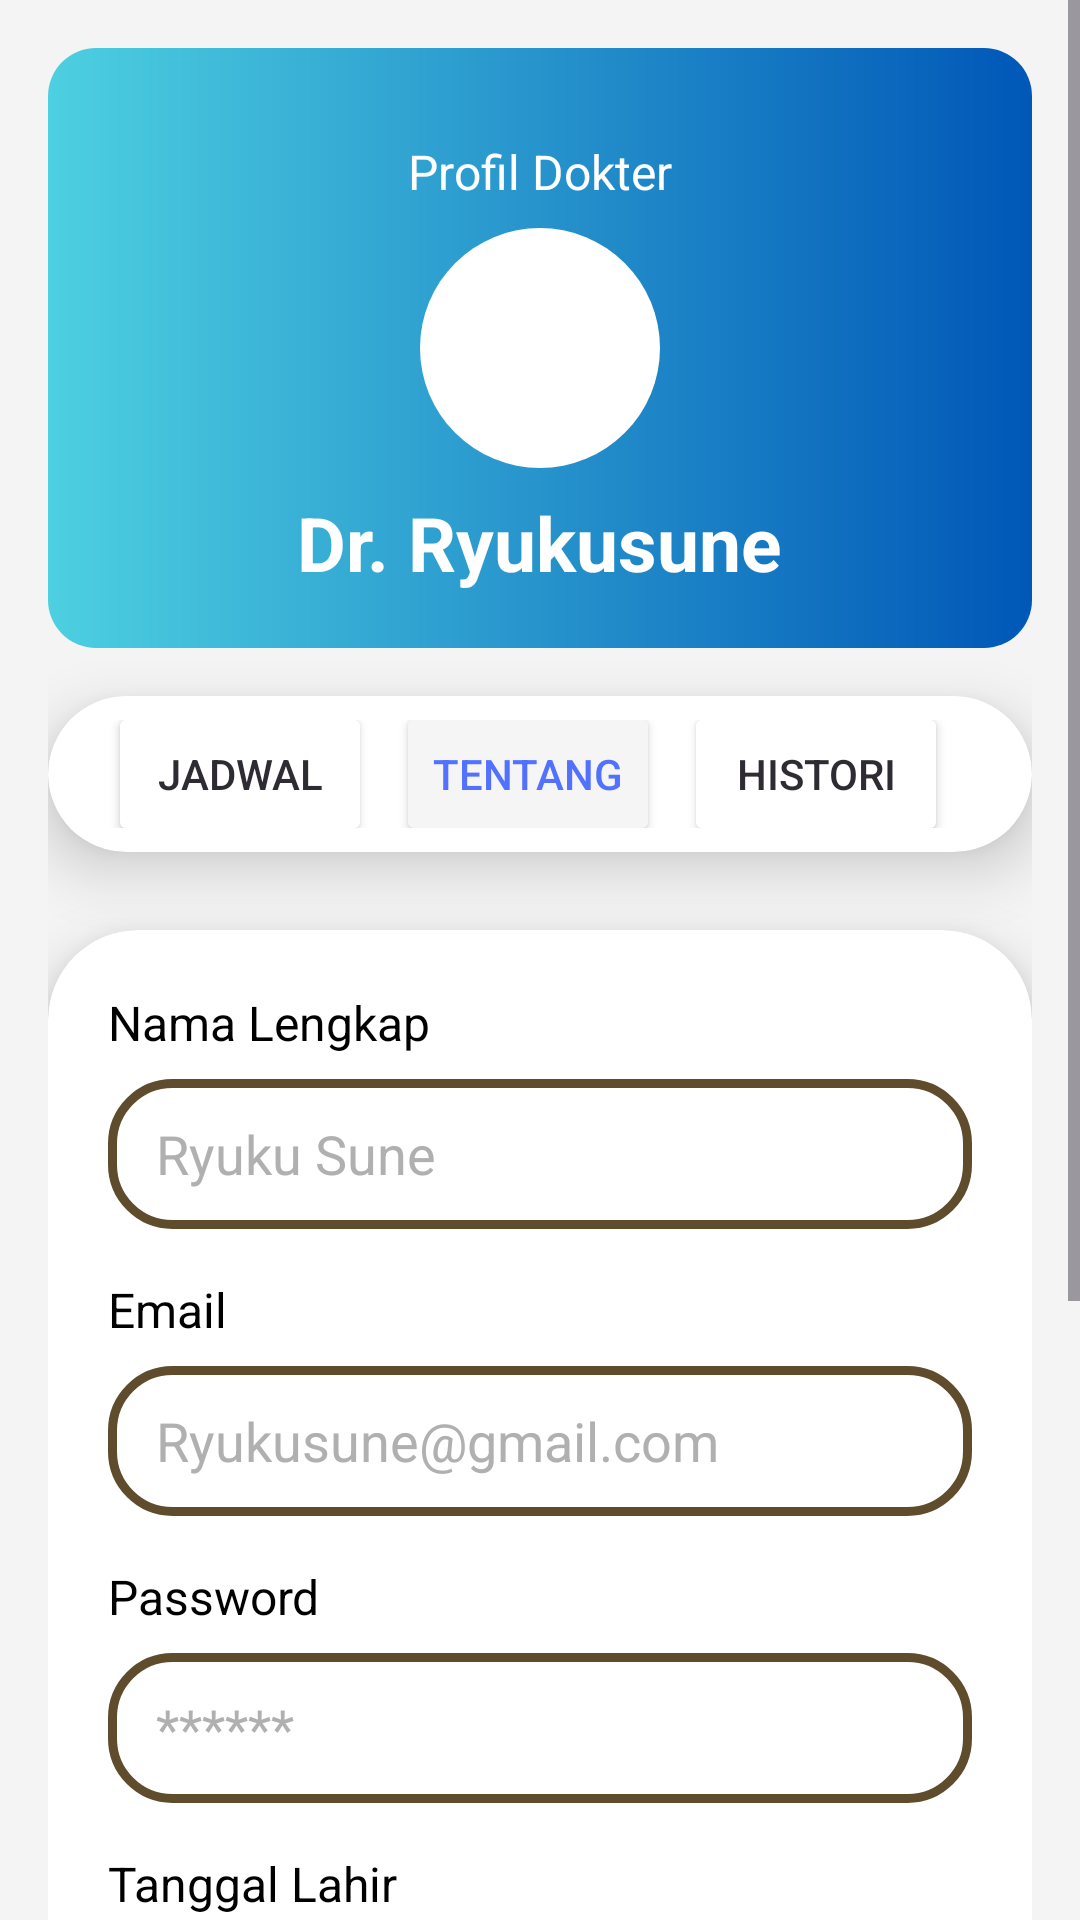

Produce the Android XML layout that renders to this screen, including the resource entries it uses.
<!-- AndroidManifest.xml: application theme Theme.perpustakaan -->
<!-- res/layout/fragment_profile_dokter_tentang.xml -->
<?xml version="1.0" encoding="utf-8"?>
<ScrollView xmlns:android="http://schemas.android.com/apk/res/android"
    xmlns:card_view="http://schemas.android.com/apk/res-auto"
    xmlns:tools="http://schemas.android.com/tools"
    android:layout_width="match_parent"
    android:layout_height="match_parent"
    xmlns:app="http://schemas.android.com/apk/res-auto"
    android:background="#F4F4F4">

    <LinearLayout
        android:layout_width="match_parent"
        android:layout_height="wrap_content"
        android:orientation="vertical"
        android:padding="16dp"
        android:gravity="center">

        
        <RelativeLayout
            android:layout_width="match_parent"
            android:layout_height="200dp"
            android:background="@drawable/bg_gradient_header"
            android:padding="16dp">

            
            <ImageView
                android:id="@+id/back_button"
                android:layout_width="24dp"
                android:layout_height="24dp"
                android:src="@drawable/ic_arrow_back"
                android:layout_alignParentStart="true"
                android:layout_marginTop="8dp"
                app:tint="#FFFFFF"/>

            
            <ImageView
                android:id="@+id/profile_image"
                android:layout_width="80dp"
                android:layout_height="80dp"
                android:layout_centerInParent="true"
                android:src="@drawable/ic_dokter"
                android:scaleType="centerCrop"
                android:background="@drawable/circle_background"
                android:padding="4dp" />

            
            <TextView
                android:id="@+id/full_name"
                android:layout_width="wrap_content"
                android:layout_height="wrap_content"
                android:text="Dr. Ryukusune"
                android:textColor="@android:color/white"
                android:textSize="25sp"
                android:textStyle="bold"
                android:layout_below="@id/profile_image"
                android:layout_centerHorizontal="true"
                android:layout_marginTop="8dp" />

            
            <TextView
                android:id="@+id/profile_label"
                android:layout_width="wrap_content"
                android:layout_height="wrap_content"
                android:text="Profil Dokter"
                android:textColor="@android:color/white"
                android:textSize="16sp"
                android:layout_above="@id/profile_image"
                android:layout_centerHorizontal="true"
                android:layout_marginBottom="8dp"/>
        </RelativeLayout>

        

        
        
        <androidx.cardview.widget.CardView
            android:layout_width="match_parent"
            android:layout_height="wrap_content"
            android:layout_marginTop="16dp"
            android:layout_marginBottom="10dp"
            android:background="#FFFFFF"
            app:cardCornerRadius="30dp"
            app:cardElevation="12dp">

            <LinearLayout
                android:layout_width="match_parent"
                android:layout_height="52dp"
                android:gravity="center"
                android:orientation="horizontal"
                android:padding="8dp">

                

                <Button
                    android:id="@+id/button1"
                    android:layout_width="wrap_content"
                    android:layout_height="48dp"
                    android:layout_marginEnd="8dp"
                    android:backgroundTint="#ffffff"
                    android:text="Jadwal"
                    android:textColor="#2e2c32"
                    android:textSize="14sp" />

                <Button
                    android:id="@+id/button2"
                    android:layout_width="wrap_content"
                    android:layout_height="48dp"
                    android:layout_marginEnd="8dp"
                    android:backgroundTint="#f5f5f5"
                    android:text="Tentang"
                    android:textSize="14sp"
                    android:textColor="#5271ff" />

                <Button
                    android:id="@+id/button3"
                    android:layout_width="wrap_content"
                    android:layout_height="48dp"
                    android:layout_marginEnd="8dp"
                    android:backgroundTint="#ffffff"
                    android:text="Histori"
                    android:textSize="14sp"
                    android:textColor="#2e2c32" />


            </LinearLayout>
        </androidx.cardview.widget.CardView>
        <ScrollView
            android:layout_width="360dp"
            android:layout_height="wrap_content"
            android:layout_weight="1"
            android:fillViewport="true">

            <androidx.cardview.widget.CardView
                android:layout_width="match_parent"
                android:layout_height="wrap_content"
                android:layout_margin="16dp"
                android:background="#FFFFFF"
                app:cardCornerRadius="30dp"
                app:cardElevation="12dp">

                <LinearLayout
                    android:layout_width="match_parent"
                    android:layout_height="wrap_content"
                    android:gravity="center"
                    android:orientation="vertical"
                    android:padding="20dp">

                    
                    <TextView
                        android:layout_width="match_parent"
                        android:layout_height="wrap_content"
                        android:text="Nama Lengkap"
                        android:textColor="#000000"
                        android:textSize="16sp" />

                    <EditText
                        android:layout_width="match_parent"
                        android:layout_height="50dp"
                        android:layout_marginTop="8dp"
                        android:layout_marginBottom="16dp"
                        android:background="@drawable/custom_edittext"
                        android:hint="Ryuku Sune"
                        android:inputType="text"
                        android:paddingStart="16dp"
                        android:paddingEnd="16dp"
                        android:textColor="#000000"
                        android:textColorHint="#B0B0B0" />

                    
                    <TextView
                        android:layout_width="match_parent"
                        android:layout_height="wrap_content"
                        android:text="Email"
                        android:textColor="#000000"
                        android:textSize="16sp" />

                    <EditText
                        android:layout_width="match_parent"
                        android:layout_height="50dp"
                        android:layout_marginTop="8dp"
                        android:layout_marginBottom="16dp"
                        android:background="@drawable/custom_edittext"
                        android:hint="Ryukusune@gmail.com"
                        android:inputType="text"
                        android:paddingStart="16dp"
                        android:paddingEnd="16dp"
                        android:textColor="#000000"
                        android:textColorHint="#B0B0B0" />

                    
                    <TextView
                        android:layout_width="match_parent"
                        android:layout_height="wrap_content"
                        android:text="Password"
                        android:textColor="#000000"
                        android:textSize="16sp" />

                    <EditText
                        android:layout_width="match_parent"
                        android:layout_height="50dp"
                        android:layout_marginTop="8dp"
                        android:layout_marginBottom="16dp"
                        android:background="@drawable/custom_edittext"
                        android:hint="******"
                        android:inputType="text"
                        android:paddingStart="16dp"
                        android:paddingEnd="16dp"
                        android:textColor="#000000"
                        android:textColorHint="#B0B0B0" />

                    
                    <TextView
                        android:layout_width="match_parent"
                        android:layout_height="wrap_content"
                        android:text="Tanggal Lahir"
                        android:textColor="#000000"
                        android:textSize="16sp" />

                    <EditText
                        android:layout_width="match_parent"
                        android:layout_height="50dp"
                        android:layout_marginTop="8dp"
                        android:layout_marginBottom="24dp"
                        android:background="@drawable/custom_edittext"
                        android:hint="12/12/2008"
                        android:inputType="text"
                        android:paddingStart="16dp"
                        android:paddingEnd="16dp"
                        android:textColor="#000000"
                        android:textColorHint="#B0B0B0" />

                    <ImageView
                        android:id="@+id/imageView"
                        android:layout_width="wrap_content"
                        android:layout_height="wrap_content"
                        android:src="@drawable/baseline_book_24" />

                    <androidx.appcompat.widget.AppCompatButton
                        android:id="@+id/btnChooseImage"
                        android:layout_width="175dp"
                        android:layout_height="wrap_content"
                        android:layout_marginTop="10dp"
                        android:background="@drawable/gradient_button"
                        android:text="Choose Image"
                        android:textColor="@color/white" />

                    
                    <androidx.appcompat.widget.AppCompatButton
                        android:id="@+id/btnTambah"
                        android:layout_width="303dp"
                        android:layout_height="50dp"
                        android:layout_marginTop="40dp"
                        android:background="@drawable/gradient_button"
                        android:text="Simpan"
                        android:textColor="@color/white" />

                </LinearLayout>

            </androidx.cardview.widget.CardView>

        </ScrollView>



    </LinearLayout>
</ScrollView>
<!-- resources referenced by this layout -->
<resources>
  <color name="white">#FFFFFFFF</color>
  <!-- drawable baseline_book_24 (drawable) -->
  <vector xmlns:android="http://schemas.android.com/apk/res/android" android:alpha="0.9" android:height="24dp" android:tint="#170A03" android:viewportHeight="24" android:viewportWidth="24" android:width="24dp">
        
      <path android:fillColor="@android:color/white" android:pathData="M18,2H6c-1.1,0 -2,0.9 -2,2v16c0,1.1 0.9,2 2,2h12c1.1,0 2,-0.9 2,-2V4c0,-1.1 -0.9,-2 -2,-2zM6,4h5v8l-2.5,-1.5L6,12V4z"/>
      
  </vector>
  <!-- drawable bg_gradient_header (drawable) -->
  <shape xmlns:android="http://schemas.android.com/apk/res/android" android:shape="rectangle">
      <gradient
          android:startColor="#4DD0E1"
          android:endColor="#0057B7"
          android:angle="0" />
      <corners android:radius="16dp" />
  </shape>
  <!-- drawable circle_background (drawable) -->
  <shape xmlns:android="http://schemas.android.com/apk/res/android"
      android:shape="oval">
      <solid android:color="@android:color/white"/>
  </shape>
  <!-- drawable custom_edittext (drawable) -->
  <?xml version="1.0" encoding="utf-8"?>
  <shape xmlns:android="http://schemas.android.com/apk/res/android"
      android:shape="rectangle">
  
      <stroke
          android:width="3dp"
          android:color="@color/gold"/>
      <corners
          android:radius="20dp"/>
  </shape>
  <!-- drawable gradient_button (drawable) -->
  <?xml version="1.0" encoding="utf-8"?>
  <shape xmlns:android="http://schemas.android.com/apk/res/android"
      android:shape="rectangle">
  
      <gradient
          android:angle="0"
          android:startColor="#5de0e6"
          android:endColor="#004aad"
          android:type="linear" />
  
      <corners android:radius="12dp" />
  </shape>
  <style name="Theme.perpustakaan" parent="Base.Theme.perpustakaan" />
  <color name="gold">#5e4c2c</color>
  <style name="Base.Theme.perpustakaan" parent="Theme.Material3.DayNight.NoActionBar">
          
          
      </style>
</resources>
